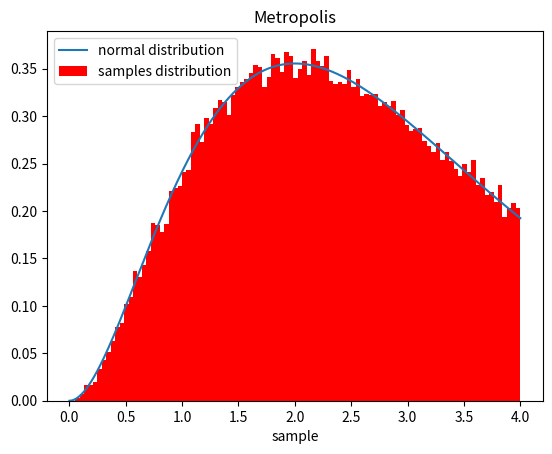

Reproduce this figure in Python.
import numpy as np
import random
import matplotlib.pyplot as plt

N = 99999#采样点数
delta = 1

# 用于将试探点移动到定义域内
def bc(x, b1, b2):
    length = b2 - b1
    if x < b1:
        return bc(x+length, b1, b2)
    if x > b2:
        return bc(x-length, b1, b2)
    return x


def f(x):
    return x*x*np.exp(-x)


x_0 = 1e-5
sample = []
while len(sample)<=N:
    x_1 = x_0+2*delta*random.random()-delta
    x_1 = bc(x_1,0,4)
    r = f(x_1)/f(x_0)
    if r>random.random():
        x_0 = x_1
        sample.append(x_0)
        continue
    sample.append(x_0)

integral_1 = 0
for x in sample:
    integral_1 += f(x)*4/len(sample)
print(1/integral_1)

x = np.linspace(0, 4, N)
plt.plot(x, f(x)/1.523, label='normal distribution')
plt.hist(sample, 100, density=True, color='red', label='samples distribution')
plt.title('Metropolis')
plt.xlabel('sample')
plt.legend()
plt.show()


